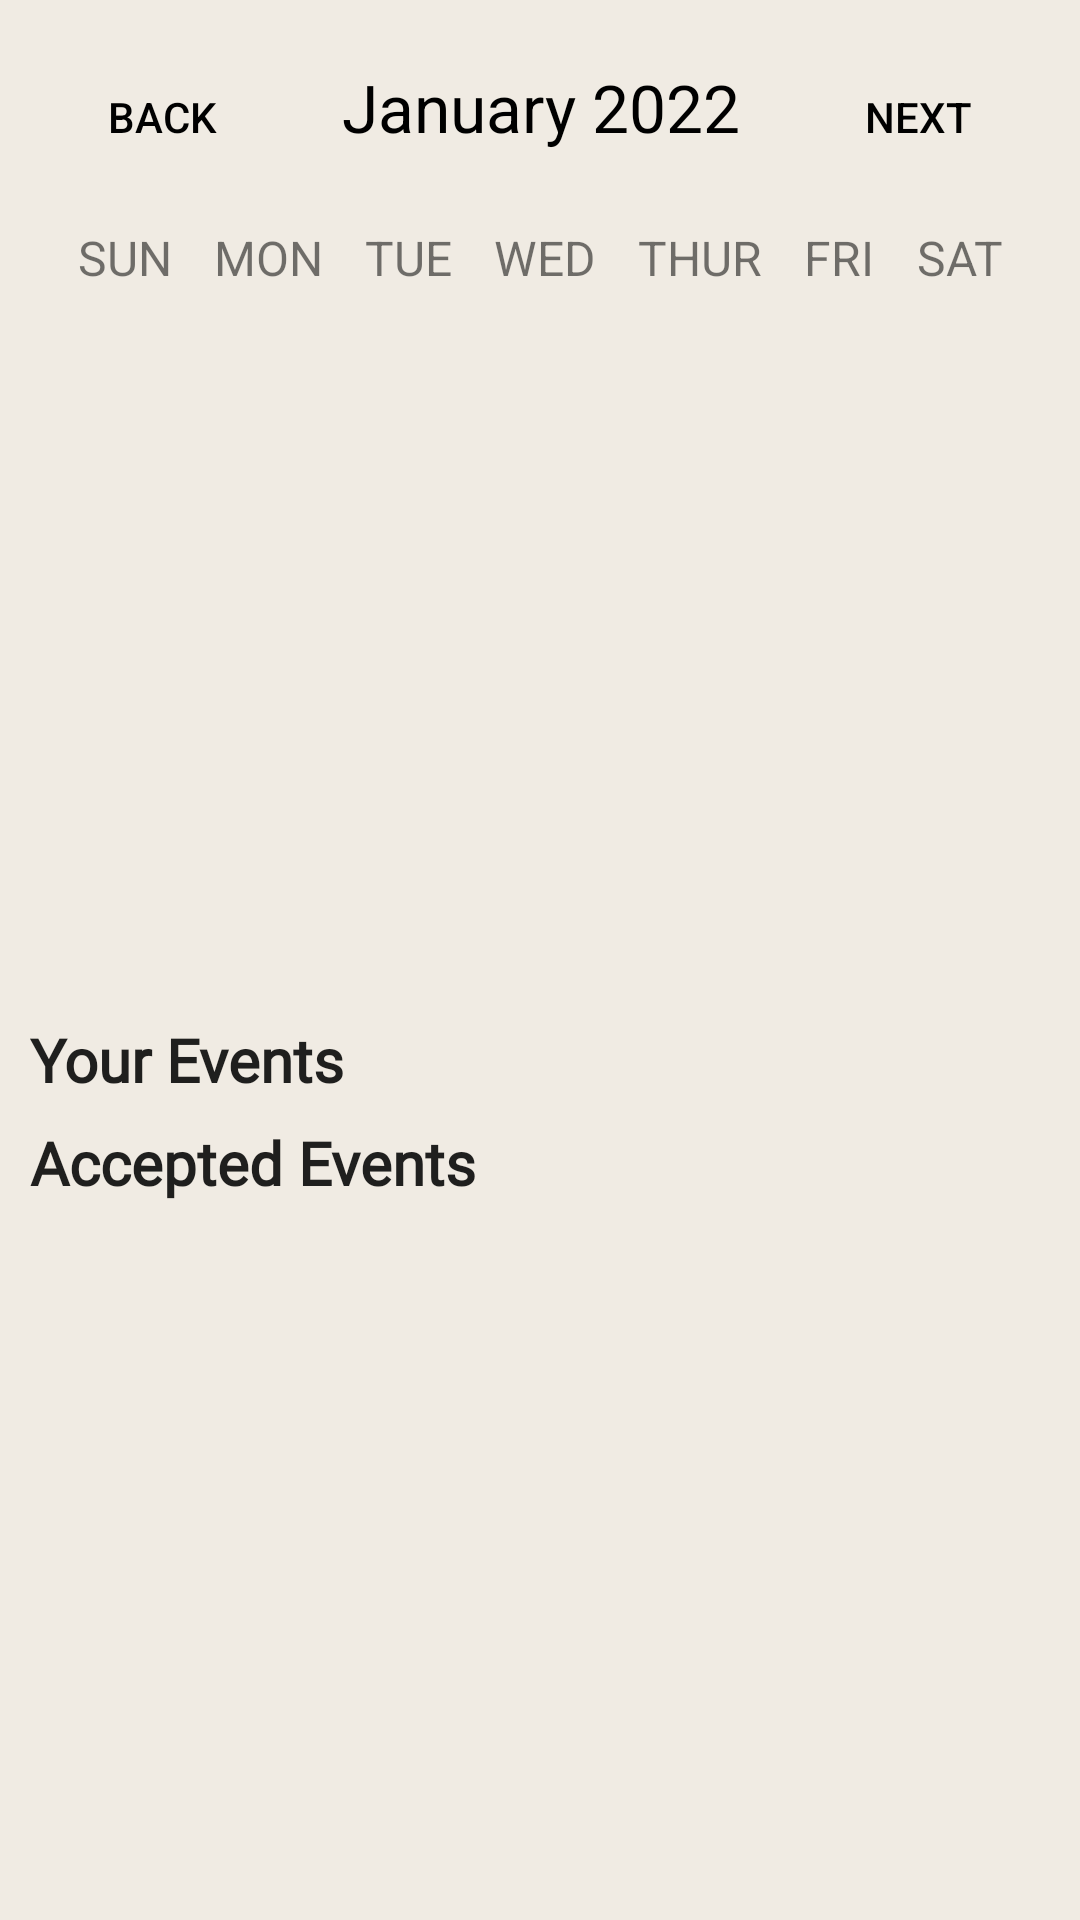

Layout XML and referenced resources for this Android screen:
<!-- AndroidManifest.xml: application theme AppTheme -->
<!-- res/layout/fragment_calendar.xml -->
<?xml version="1.0" encoding="utf-8"?>
<androidx.appcompat.widget.LinearLayoutCompat xmlns:android="http://schemas.android.com/apk/res/android"
    xmlns:tools="http://schemas.android.com/tools"
    android:layout_width="match_parent"
    android:layout_height="match_parent"
    android:orientation="vertical"
    android:padding="10dp"
    tools:context=".fragments.CalendarFragment">


    <LinearLayout
        android:layout_width="match_parent"
        android:layout_height="wrap_content"
        android:orientation="vertical">
        

        <LinearLayout
            android:layout_width="match_parent"
            android:layout_height="wrap_content"
            android:layout_marginTop="5dp"
            android:layout_marginBottom="5dp"
            android:orientation="horizontal">

            <Button
                android:id="@+id/previousMonth"
                android:layout_width="wrap_content"
                android:layout_height="wrap_content"
                android:background="@null"
                android:text="back"
                android:textColor="@color/black" />

            <TextView
                android:id="@+id/month"
                android:layout_width="0dp"
                android:layout_height="wrap_content"
                android:layout_weight="1"
                android:padding="5dp"
                android:text="January 2022"
                android:textAlignment="center"
                android:textColor="@color/black"
                android:textSize="22sp" />

            <Button
                android:id="@+id/nextMonth"
                android:layout_width="wrap_content"
                android:layout_height="wrap_content"
                android:background="@null"
                android:text="next"
                android:textColor="@color/black" />

        </LinearLayout>


        <LinearLayout
            android:layout_width="match_parent"
            android:layout_height="wrap_content"
            android:gravity="center_horizontal"
            android:orientation="horizontal">

            <TextView
                android:layout_width="wrap_content"
                android:layout_height="wrap_content"
                android:padding="7dp"
                android:text="SUN"
                android:textAlignment="center"
                android:textSize="16sp" />

            <TextView
                android:text="MON"
                android:layout_width="wrap_content"
                android:layout_height="wrap_content"
                android:padding="7dp"
                android:textAlignment="center"
                android:textSize="16sp" />

            <TextView
                android:text="TUE"
                android:layout_width="wrap_content"
                android:layout_height="wrap_content"
                android:padding="7dp"
                android:textAlignment="center"
                android:textSize="16sp" />

            <TextView
                android:text="WED"
                android:layout_width="wrap_content"
                android:layout_height="wrap_content"
                android:padding="7dp"
                android:textAlignment="center"
                android:textSize="16sp" />

            <TextView
                android:text="THUR"
                android:layout_width="wrap_content"
                android:layout_height="wrap_content"
                android:padding="7dp"
                android:textAlignment="center"
                android:textSize="16sp" />

            <TextView
                android:text="FRI"
                android:layout_width="wrap_content"
                android:layout_height="wrap_content"
                android:padding="7dp"
                android:textAlignment="center"
                android:textSize="16sp" />

            <TextView
                android:text="SAT"
                android:layout_width="wrap_content"
                android:layout_height="wrap_content"
                android:padding="7dp"
                android:textAlignment="center"
                android:textSize="16sp" />

        </LinearLayout>

        <androidx.recyclerview.widget.RecyclerView
            android:id="@+id/calendarRecyclerView"
            android:layout_width="340dp"
            android:layout_height="236dp"
            android:layout_marginBottom="0dp" />

    </LinearLayout>

    <ScrollView
        android:layout_width="match_parent"
        android:layout_height="match_parent">

        <androidx.appcompat.widget.LinearLayoutCompat
            android:layout_width="wrap_content"
            android:layout_height="wrap_content"
            android:orientation="vertical">

            <TextView
                android:id="@+id/textView"
                android:layout_width="wrap_content"
                android:layout_height="wrap_content"
                android:fontFamily="@font/poppins"
                android:text="Your Events"
                android:textAppearance="@style/TextAppearance.AppCompat.Large"
                android:textSize="20dp"
                android:textStyle="bold" />

            <androidx.recyclerview.widget.RecyclerView
                android:id="@+id/userPosts"
                android:layout_width="wrap_content"
                android:layout_height="wrap_content"/>

            <TextView
                android:id="@+id/textView2"
                android:layout_width="wrap_content"
                android:layout_height="wrap_content"
                android:fontFamily="@font/poppins"
                android:includeFontPadding="false"
                android:paddingTop="10dp"
                android:text="Accepted Events"
                android:textAppearance="@style/TextAppearance.AppCompat.Large"
                android:textSize="20dp"
                android:textStyle="bold" />

            <androidx.recyclerview.widget.RecyclerView
                android:id="@+id/recycler_view_user_accepted_events"
                android:layout_width="wrap_content"
                android:layout_height="wrap_content" />



        </androidx.appcompat.widget.LinearLayoutCompat>

    </ScrollView>


</androidx.appcompat.widget.LinearLayoutCompat>
<!-- resources referenced by this layout -->
<resources>
  <color name="black">#FF000000</color>
  <style name="AppTheme" parent="Theme.AppCompat.Light.DarkActionBar">
          
          <item name="colorPrimary">#E4DCCF</item>
          <item name="colorPrimaryDark">#576F72</item>
          <item name="colorAccent">#E4DCCF</item>
          <item name="android:windowBackground">#F0EBE3</item>
      </style>
</resources>
